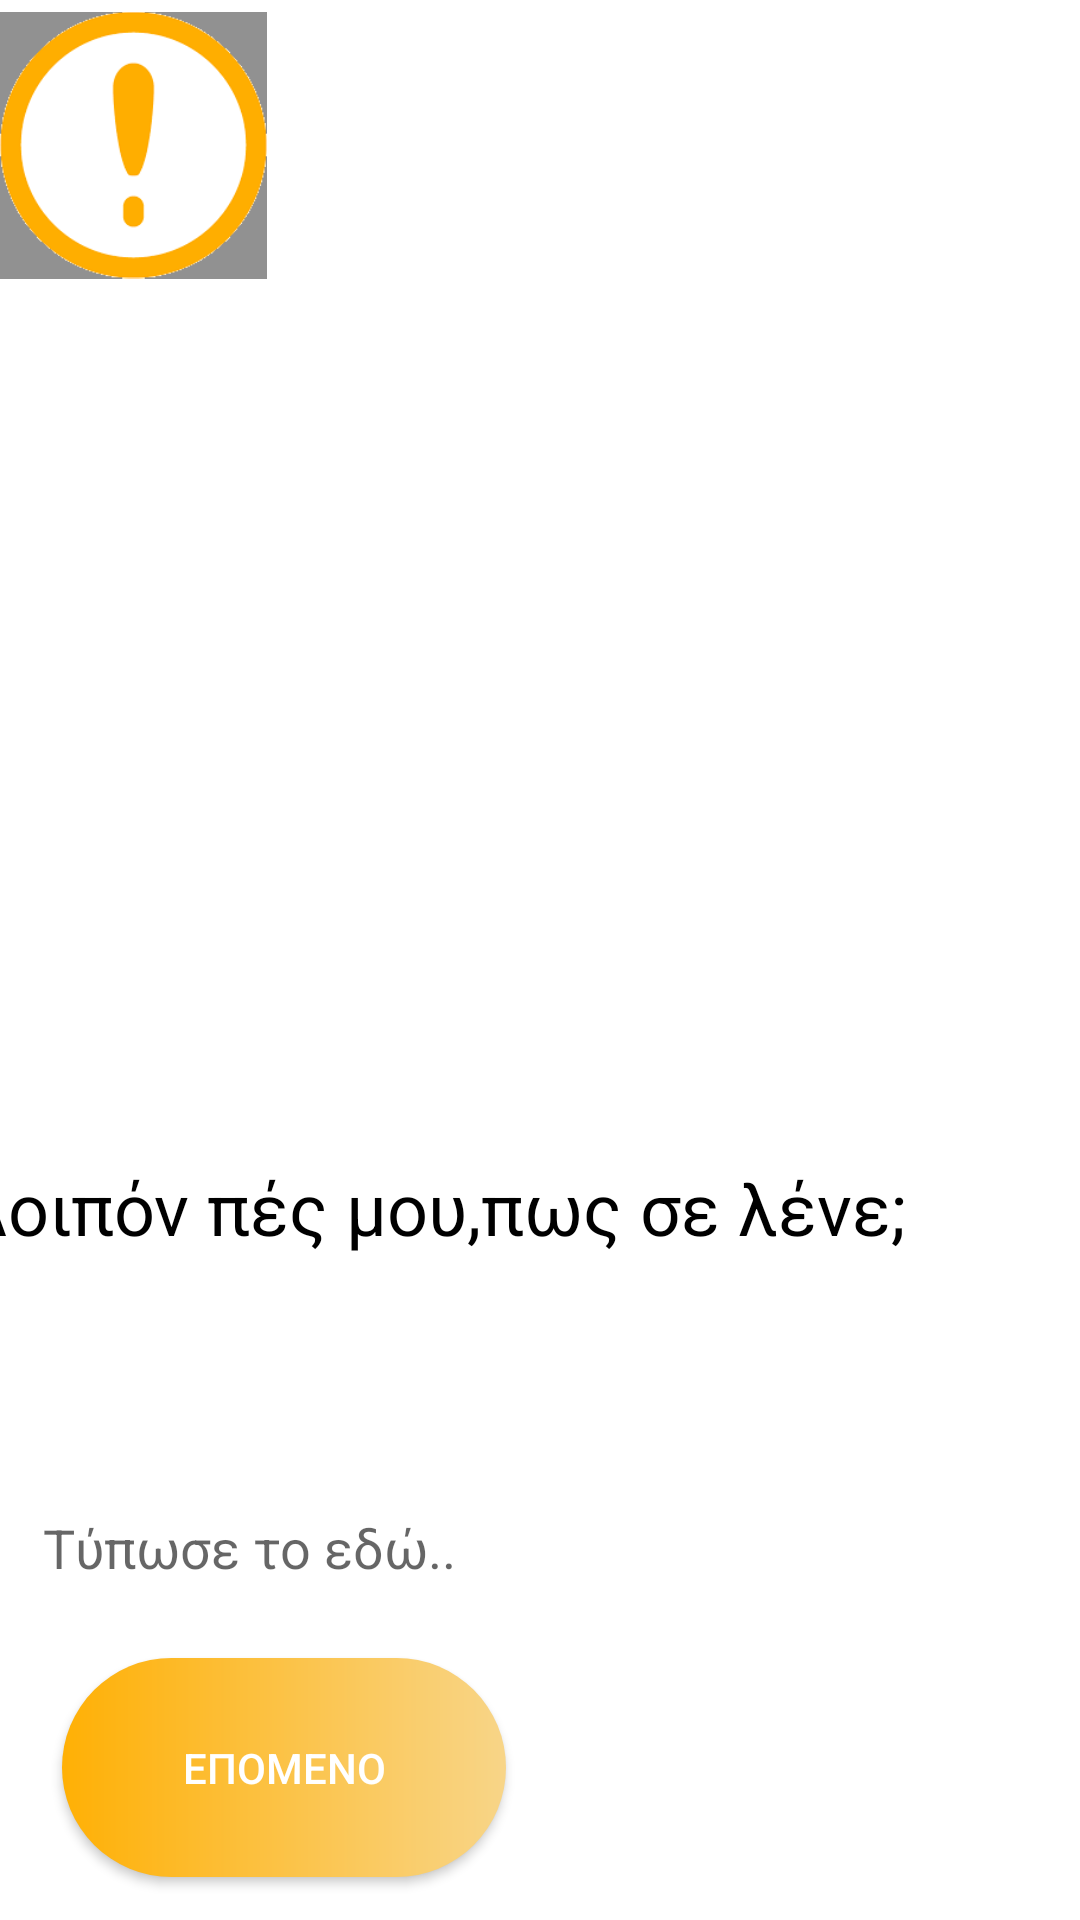

Android layout source for this screen:
<!-- AndroidManifest.xml: application theme Theme.Project_pro -->
<!-- res/layout/activity_eggrafi.xml -->
<?xml version="1.0" encoding="utf-8"?>
<androidx.constraintlayout.widget.ConstraintLayout xmlns:android="http://schemas.android.com/apk/res/android"
    xmlns:app="http://schemas.android.com/apk/res-auto"
    xmlns:tools="http://schemas.android.com/tools"
    android:layout_width="match_parent"
    android:layout_height="match_parent"
    android:background="@drawable/propedoulis_xeria_tsepes"
    tools:context=".Eggrafi">

    <TextView
        android:id="@+id/textView8"
        android:layout_width="377dp"
        android:layout_height="93dp"
        android:background="@color/white"
        android:text="Δώσε μου και το email σου!"
        android:textColor="@color/black"
        android:textSize="24sp"
        android:visibility="invisible"
        app:layout_constraintBottom_toBottomOf="parent"
        app:layout_constraintEnd_toEndOf="parent"
        app:layout_constraintHorizontal_bias="0.823"
        app:layout_constraintStart_toStartOf="parent"
        app:layout_constraintTop_toTopOf="parent"
        app:layout_constraintVertical_bias="0.706" />

    <TextView
        android:id="@+id/textView3"
        android:layout_width="324dp"
        android:layout_height="80dp"
        android:background="@color/white"
        android:text="Πολύ ωραίο όνομα!Xαίρω πολύ."
        android:textColor="@color/black"
        android:textSize="24sp"
        android:visibility="invisible"
        app:layout_constraintBottom_toBottomOf="parent"
        app:layout_constraintEnd_toEndOf="parent"
        app:layout_constraintHorizontal_bias="0.321"
        app:layout_constraintStart_toStartOf="parent"
        app:layout_constraintTop_toTopOf="parent"
        app:layout_constraintVertical_bias="0.499" />

    <TextView
        android:id="@+id/textView5"
        android:layout_width="wrap_content"
        android:layout_height="wrap_content"
        android:background="@color/white"
        android:text="Τέλεια!"
        android:textColor="@color/black"
        android:textSize="24sp"
        android:visibility="invisible"
        app:layout_constraintBottom_toBottomOf="parent"
        app:layout_constraintEnd_toEndOf="parent"
        app:layout_constraintHorizontal_bias="0.084"
        app:layout_constraintStart_toStartOf="parent"
        app:layout_constraintTop_toTopOf="parent"
        app:layout_constraintVertical_bias="0.533" />

    <android.widget.Button
        android:id="@+id/button5"
        android:layout_width="161dp"
        android:layout_height="75dp"
        android:backgroundTint="#da4b2d"
        android:text="ΠΡΟΗΓΟΥΜΕΝΟ"
        android:textColor="@color/white"
        android:background="@drawable/brn"
        android:visibility="invisible"
        app:layout_constraintBottom_toBottomOf="parent"
        app:layout_constraintEnd_toEndOf="parent"
        app:layout_constraintHorizontal_bias="0.916"
        app:layout_constraintStart_toStartOf="parent"
        app:layout_constraintTop_toTopOf="parent"
        app:layout_constraintVertical_bias="0.975" />

    <EditText
        android:id="@+id/editTextTextPersonName3"
        android:layout_width="276dp"
        android:layout_height="59dp"
        android:background="@color/white"
        android:ems="10"
        android:hint="Tύπωσε το εδώ.."
        android:inputType="textPersonName"
        android:textColor="@color/black"
        app:layout_constraintBottom_toBottomOf="parent"
        app:layout_constraintEnd_toEndOf="parent"
        app:layout_constraintHorizontal_bias="0.17"
        app:layout_constraintStart_toStartOf="parent"
        app:layout_constraintTop_toTopOf="parent"
        app:layout_constraintVertical_bias="0.837" />

    <TextView
        android:id="@+id/textView6"
        android:layout_width="377dp"
        android:layout_height="93dp"
        android:background="@color/white"
        android:text="Λοιπόν πές μου,πως σε λένε;"
        android:textColor="@color/black"
        android:textSize="24sp"
        app:layout_constraintBottom_toBottomOf="parent"
        app:layout_constraintEnd_toEndOf="parent"
        app:layout_constraintHorizontal_bias="0.794"
        app:layout_constraintStart_toStartOf="parent"
        app:layout_constraintTop_toTopOf="parent"
        app:layout_constraintVertical_bias="0.706" />

    <TextView
        android:id="@+id/textView4"
        android:layout_width="376dp"
        android:layout_height="77dp"
        android:background="@color/white"
        android:text="Το μόνο που απομένει,είναι ένα email!"
        android:textColor="@color/black"
        android:textSize="24sp"
        android:visibility="invisible"
        app:layout_constraintBottom_toBottomOf="parent"
        app:layout_constraintEnd_toEndOf="parent"
        app:layout_constraintHorizontal_bias="0.714"
        app:layout_constraintStart_toStartOf="parent"
        app:layout_constraintTop_toTopOf="parent"
        app:layout_constraintVertical_bias="0.7" />

    <android.widget.Button
        android:id="@+id/button"
        android:layout_width="148dp"
        android:background="@drawable/brn"
        android:layout_height="73dp"
        android:text="ΕΠΟΜΕΝΟ"
        android:textColor="@color/white"
        app:layout_constraintBottom_toBottomOf="parent"
        app:layout_constraintEnd_toEndOf="parent"
        app:layout_constraintHorizontal_bias="0.098"
        app:layout_constraintStart_toStartOf="parent"
        app:layout_constraintTop_toTopOf="parent"
        app:layout_constraintVertical_bias="0.975" />

    <TextView
        android:id="@+id/textView2"
        android:layout_width="368dp"
        android:layout_height="119dp"
        android:background="@color/white"
        android:text="Χαίρω πολύ!Τώρα φιλε μου,πες μου πως σε λένε στο επίθετο.."
        android:textColor="@color/black"
        android:textSize="24sp"
        android:visibility="invisible"
        app:layout_constraintBottom_toBottomOf="parent"
        app:layout_constraintEnd_toEndOf="parent"
        app:layout_constraintHorizontal_bias="0.627"
        app:layout_constraintStart_toStartOf="parent"
        app:layout_constraintTop_toTopOf="parent"
        app:layout_constraintVertical_bias="0.694" />

    <ImageView
        android:id="@+id/voi"
        android:layout_width="89dp"
        android:layout_height="90dp"
        app:layout_constraintBottom_toBottomOf="parent"
        app:layout_constraintEnd_toEndOf="parent"
        app:layout_constraintHorizontal_bias="0.0"
        app:layout_constraintStart_toStartOf="parent"
        app:layout_constraintTop_toTopOf="parent"
        app:layout_constraintVertical_bias="0.006"
        app:srcCompat="@drawable/grinumero3" />

</androidx.constraintlayout.widget.ConstraintLayout>
<!-- resources referenced by this layout -->
<resources>
  <color name="black">#FF000000</color>
  <color name="white">#FFFFFFFF</color>
  <!-- drawable brn (drawable) -->
  <?xml version="1.0" encoding="utf-8"?>
  <ripple xmlns:android = "http://schemas.android.com/apk/res/android"
      xmlns:tools2 = "http://schemas.android.com/tools"
      android:color="@color/RippleEffect"
      tools2:targetApi = "lollipop" >
  
      <item>
  
          <shape android:shape="rectangle">
  
              <gradient android:startColor="@color/BtnColor"
                  android:endColor="#f8d588" android:type = "linear">
  
              </gradient>
  
              <corners android:radius="350dp"></corners>
  
  
          </shape>
  
  
      </item>
  
  
  
  
  
  
  
  </ripple>
  <!-- drawable grinumero3: png bitmap (drawable, 5832 bytes) -->
  <style name="Theme.Project_pro" parent="Theme.MaterialComponents.DayNight.NoActionBar">
          
          <item name="colorPrimary">@color/purple_500</item>
          <item name="colorPrimaryVariant">@color/purple_700</item>
          <item name="colorOnPrimary">@color/white</item>
          
          <item name="colorSecondary">@color/teal_200</item>
          <item name="colorSecondaryVariant">@color/teal_700</item>
          <item name="colorOnSecondary">@color/black</item>
          
          <item name="android:statusBarColor" tools:targetApi="l">?attr/colorPrimaryVariant</item>
          
      </style>
  <color name="RippleEffect">#f8d588</color>
  <color name="BtnColor">#ffb005</color>
  <color name="purple_500">#FF6200EE</color>
  <color name="purple_700">#FF3700B3</color>
  <color name="teal_200">#FF03DAC5</color>
  <color name="teal_700">#FF018786</color>
</resources>
